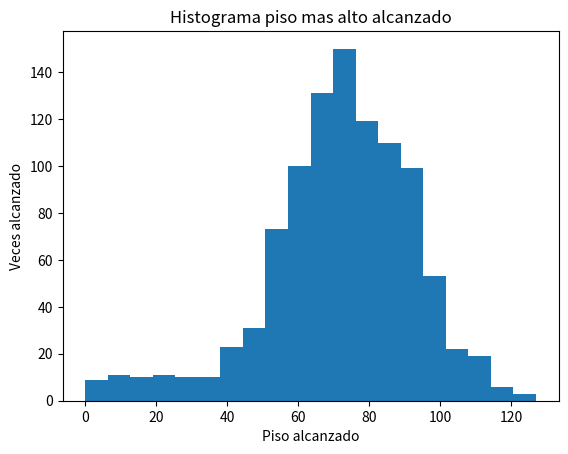

Here is the Python script that generated this plot:
import numpy as np
import matplotlib.pyplot as plt

#Una persona le apuesta a otra que va a llegar por encima del piso 59. Cuantas chances tiene de ganar?

#Una tirada de lanzamiento de dado del juego propiamente dicho
def lanzarDado():
    return np.random.randint(1, 7)

def jugarASubirOBajar():
    dado = lanzarDado()
    if dado <= 2:
        return -1
    elif dado <= 5:
        return 1
    else:
        dado = lanzarDado()
        return dado

def torpe():
    return np.random.rand() <= 0.001


#Un random walk de 100 pasos

np.random.seed(123)
corridas = []
cant_simulaciones = 1000
for i in range(cant_simulaciones):
    pisos = [0]
    for x in range(100):
        pisoActual = pisos[-1]
        nuevoPiso = max(0, pisoActual + jugarASubirOBajar())
        if not torpe():
            pisos.append(nuevoPiso)
        else:
            pisos.append(0)
    corridas.append(pisos)

corridas_traspuesta = np.transpose(corridas)
plt.plot(corridas_traspuesta)
xLabel = "Tiros de dados"
yLabel = "Pisos alcanzados"
titulo = "Evolucion pisos alcanzados"
plt.title(titulo)
plt.xlabel(xLabel)
plt.ylabel(yLabel)
plt.show()

terminales = corridas_traspuesta[-1, :]

plt.clf()
plt.hist(terminales, bins=20)
xLabel = "Piso alcanzado"
yLabel = "Veces alcanzado"
titulo = "Histograma piso mas alto alcanzado"
plt.title(titulo)
plt.xlabel(xLabel)
plt.ylabel(yLabel)
plt.show()

probabilidad = np.sum(terminales >= 60) / float(cant_simulaciones)
print("P() de lograr llegar por encima del piso 59 en 100 tiros es " + str(probabilidad))
